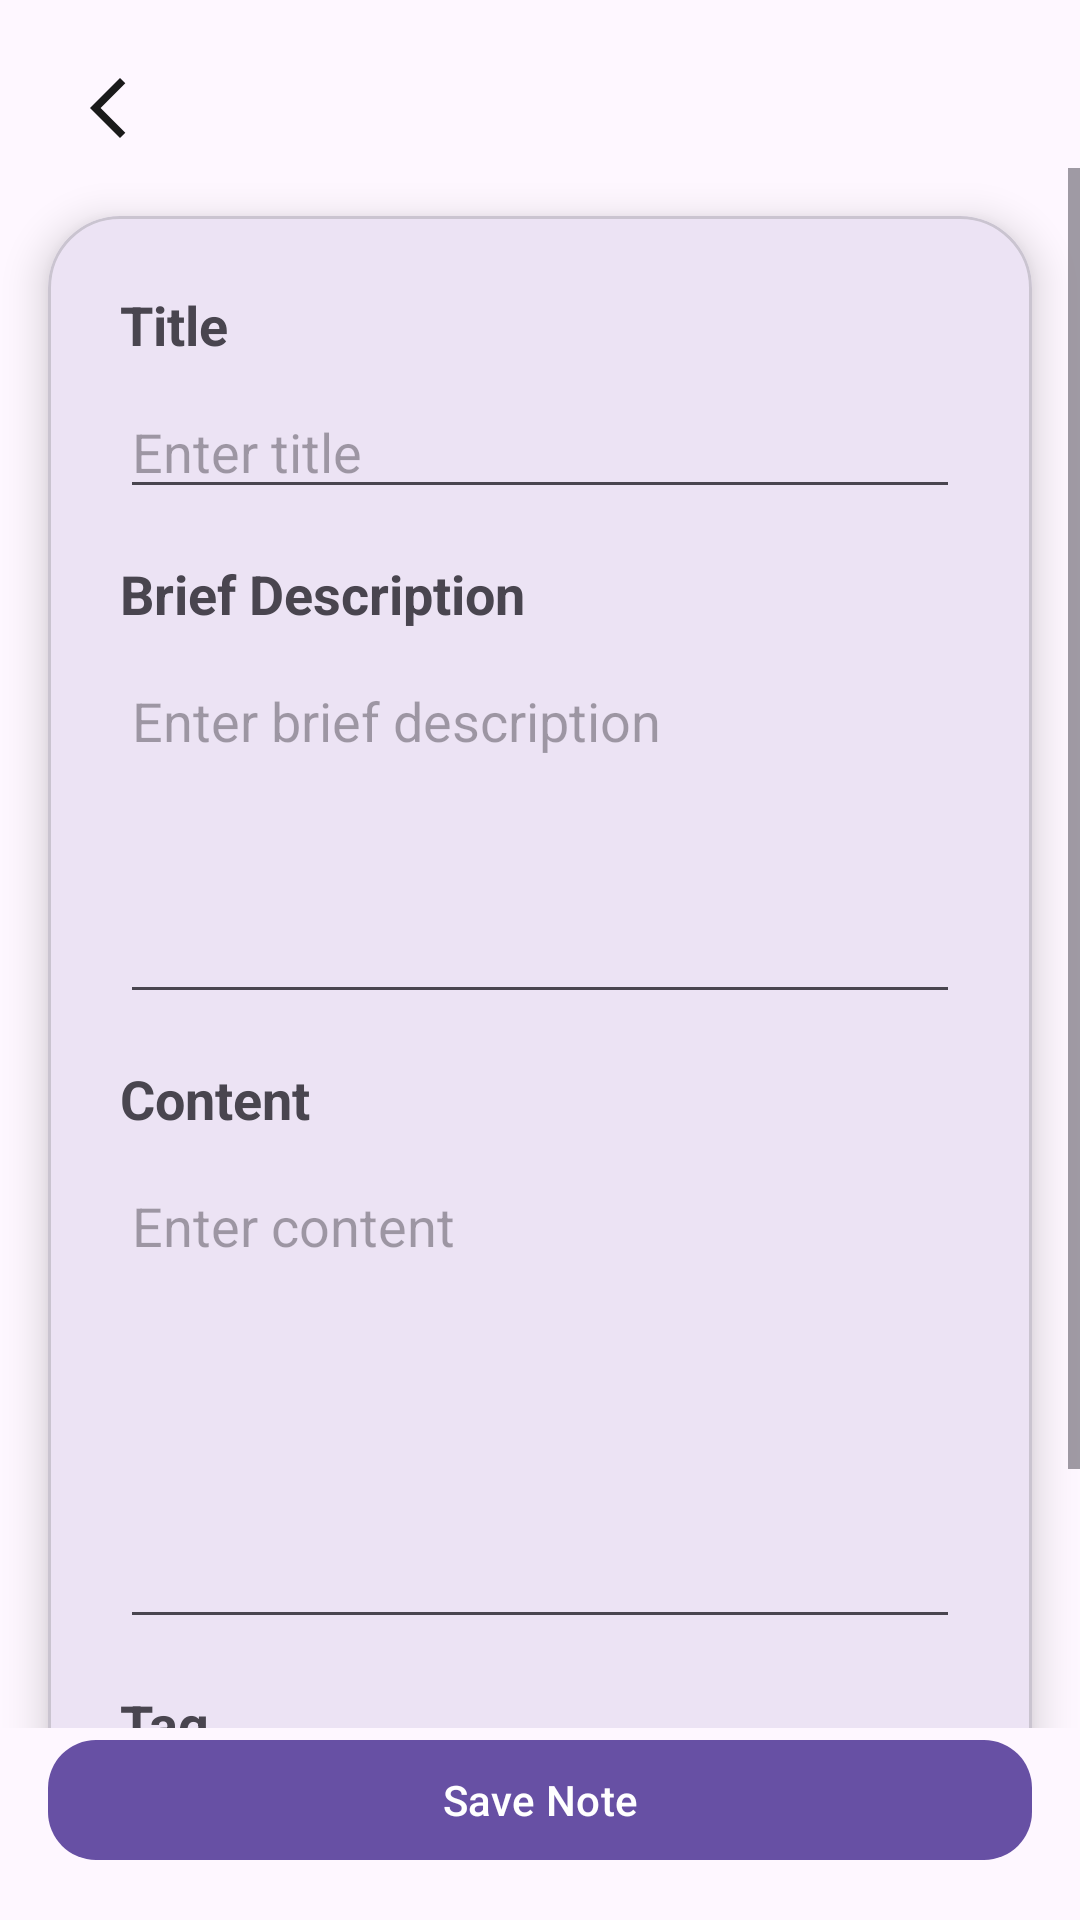

Here is an Android app screen rendered from its layout file. Give the layout XML and the strings, colors and styles it references.
<!-- AndroidManifest.xml: application theme Theme.PlayGod -->
<!-- res/layout/fragment_note_create.xml -->
<?xml version="1.0" encoding="utf-8"?>
<androidx.constraintlayout.widget.ConstraintLayout
    xmlns:android="http://schemas.android.com/apk/res/android"
    xmlns:tools="http://schemas.android.com/tools"
    xmlns:app="http://schemas.android.com/apk/res-auto"
    android:layout_width="match_parent"
    android:layout_height="match_parent"
    tools:context=".NoteCreateFragment">

    
    <ImageButton
        android:id="@+id/buttonBack"
        android:layout_width="40dp"
        android:layout_height="40dp"
        android:layout_margin="16dp"
        android:background="?attr/selectableItemBackgroundBorderless"
        android:contentDescription="Back"
        android:src="@drawable/baseline_arrow_back_ios_new_24"
        app:tint="@android:color/black"
        android:elevation="8dp"
        app:layout_constraintStart_toStartOf="parent"
        app:layout_constraintTop_toTopOf="parent"/>

    
    <ScrollView
        android:id="@+id/scrollContainer"
        android:layout_width="0dp"
        android:layout_height="0dp"
        android:fillViewport="true"
        app:layout_constraintTop_toBottomOf="@id/buttonBack"
        app:layout_constraintBottom_toTopOf="@id/buttonSave"
        app:layout_constraintStart_toStartOf="parent"
        app:layout_constraintEnd_toEndOf="parent">

        <com.google.android.material.card.MaterialCardView
            android:id="@+id/noteCard"
            android:layout_width="match_parent"
            android:layout_height="wrap_content"
            android:layout_margin="16dp"
            app:cardCornerRadius="24dp"
            app:cardElevation="8dp">

            <LinearLayout
                android:layout_width="match_parent"
                android:layout_height="wrap_content"
                android:orientation="vertical"
                android:padding="24dp">

                
                <TextView
                    android:layout_width="match_parent"
                    android:layout_height="wrap_content"
                    android:text="Title"
                    android:textStyle="bold"
                    android:textSize="18sp"/>

                <EditText
                    android:id="@+id/editTitle"
                    android:layout_width="match_parent"
                    android:layout_height="wrap_content"
                    android:hint="Enter title"
                    android:layout_marginTop="8dp"
                    android:inputType="textCapSentences"/>

                
                <TextView
                    android:layout_width="match_parent"
                    android:layout_height="wrap_content"
                    android:text="Brief Description"
                    android:textStyle="bold"
                    android:textSize="18sp"
                    android:layout_marginTop="16dp"/>

                <EditText
                    android:id="@+id/editBriefDescription"
                    android:layout_width="match_parent"
                    android:layout_height="wrap_content"
                    android:minHeight="120dp"
                    android:hint="Enter brief description"
                    android:layout_marginTop="8dp"
                    android:gravity="top"
                    android:inputType="textMultiLine"
                    android:scrollbars="vertical"/>

                
                <TextView
                    android:layout_width="match_parent"
                    android:layout_height="wrap_content"
                    android:text="Content"
                    android:textStyle="bold"
                    android:textSize="18sp"
                    android:layout_marginTop="16dp"/>

                <EditText
                    android:id="@+id/editContent"
                    android:layout_width="match_parent"
                    android:layout_height="wrap_content"
                    android:minHeight="160dp"
                    android:hint="Enter content"
                    android:layout_marginTop="8dp"
                    android:gravity="top"
                    android:inputType="textMultiLine"
                    android:scrollbars="vertical"/>

                
                <TextView
                    android:layout_width="match_parent"
                    android:layout_height="wrap_content"
                    android:text="Tag"
                    android:textStyle="bold"
                    android:textSize="18sp"
                    android:layout_marginTop="16dp"/>

                <com.google.android.material.textfield.TextInputLayout
                    android:id="@+id/tagInputLayout"
                    android:layout_width="match_parent"
                    android:layout_height="wrap_content"
                    android:layout_marginTop="8dp"
                    style="@style/Widget.MaterialComponents.TextInputLayout.OutlinedBox.ExposedDropdownMenu">

                    <AutoCompleteTextView
                        android:id="@+id/autoCompleteTag"
                        android:layout_width="match_parent"
                        android:layout_height="wrap_content"
                        android:hint="Select or search tag"
                        android:inputType="text"
                        android:maxLines="1"/>

                </com.google.android.material.textfield.TextInputLayout>

            </LinearLayout>
        </com.google.android.material.card.MaterialCardView>
    </ScrollView>

    
    <com.google.android.material.button.MaterialButton
        android:id="@+id/buttonSave"
        android:layout_width="0dp"
        android:layout_height="wrap_content"
        android:layout_margin="16dp"
        android:text="Save Note"
        app:cornerRadius="16dp"
        app:layout_constraintBottom_toBottomOf="parent"
        app:layout_constraintStart_toStartOf="parent"
        app:layout_constraintEnd_toEndOf="parent"/>

</androidx.constraintlayout.widget.ConstraintLayout>
<!-- resources referenced by this layout -->
<resources>
  <!-- drawable baseline_arrow_back_ios_new_24 (drawable) -->
  <vector xmlns:android="http://schemas.android.com/apk/res/android" android:alpha="0.9" android:height="24dp" android:tint="#1D5450" android:viewportHeight="24" android:viewportWidth="24" android:width="24dp">
        
      <path android:fillColor="@android:color/white" android:pathData="M17.77,3.77l-1.77,-1.77l-10,10l10,10l1.77,-1.77l-8.23,-8.23z"/>
      
  </vector>
  <style name="Theme.PlayGod" parent="Base.Theme.PlayGod" />
  <style name="Base.Theme.PlayGod" parent="Theme.Material3.DayNight.NoActionBar">
          
          
      </style>
</resources>
